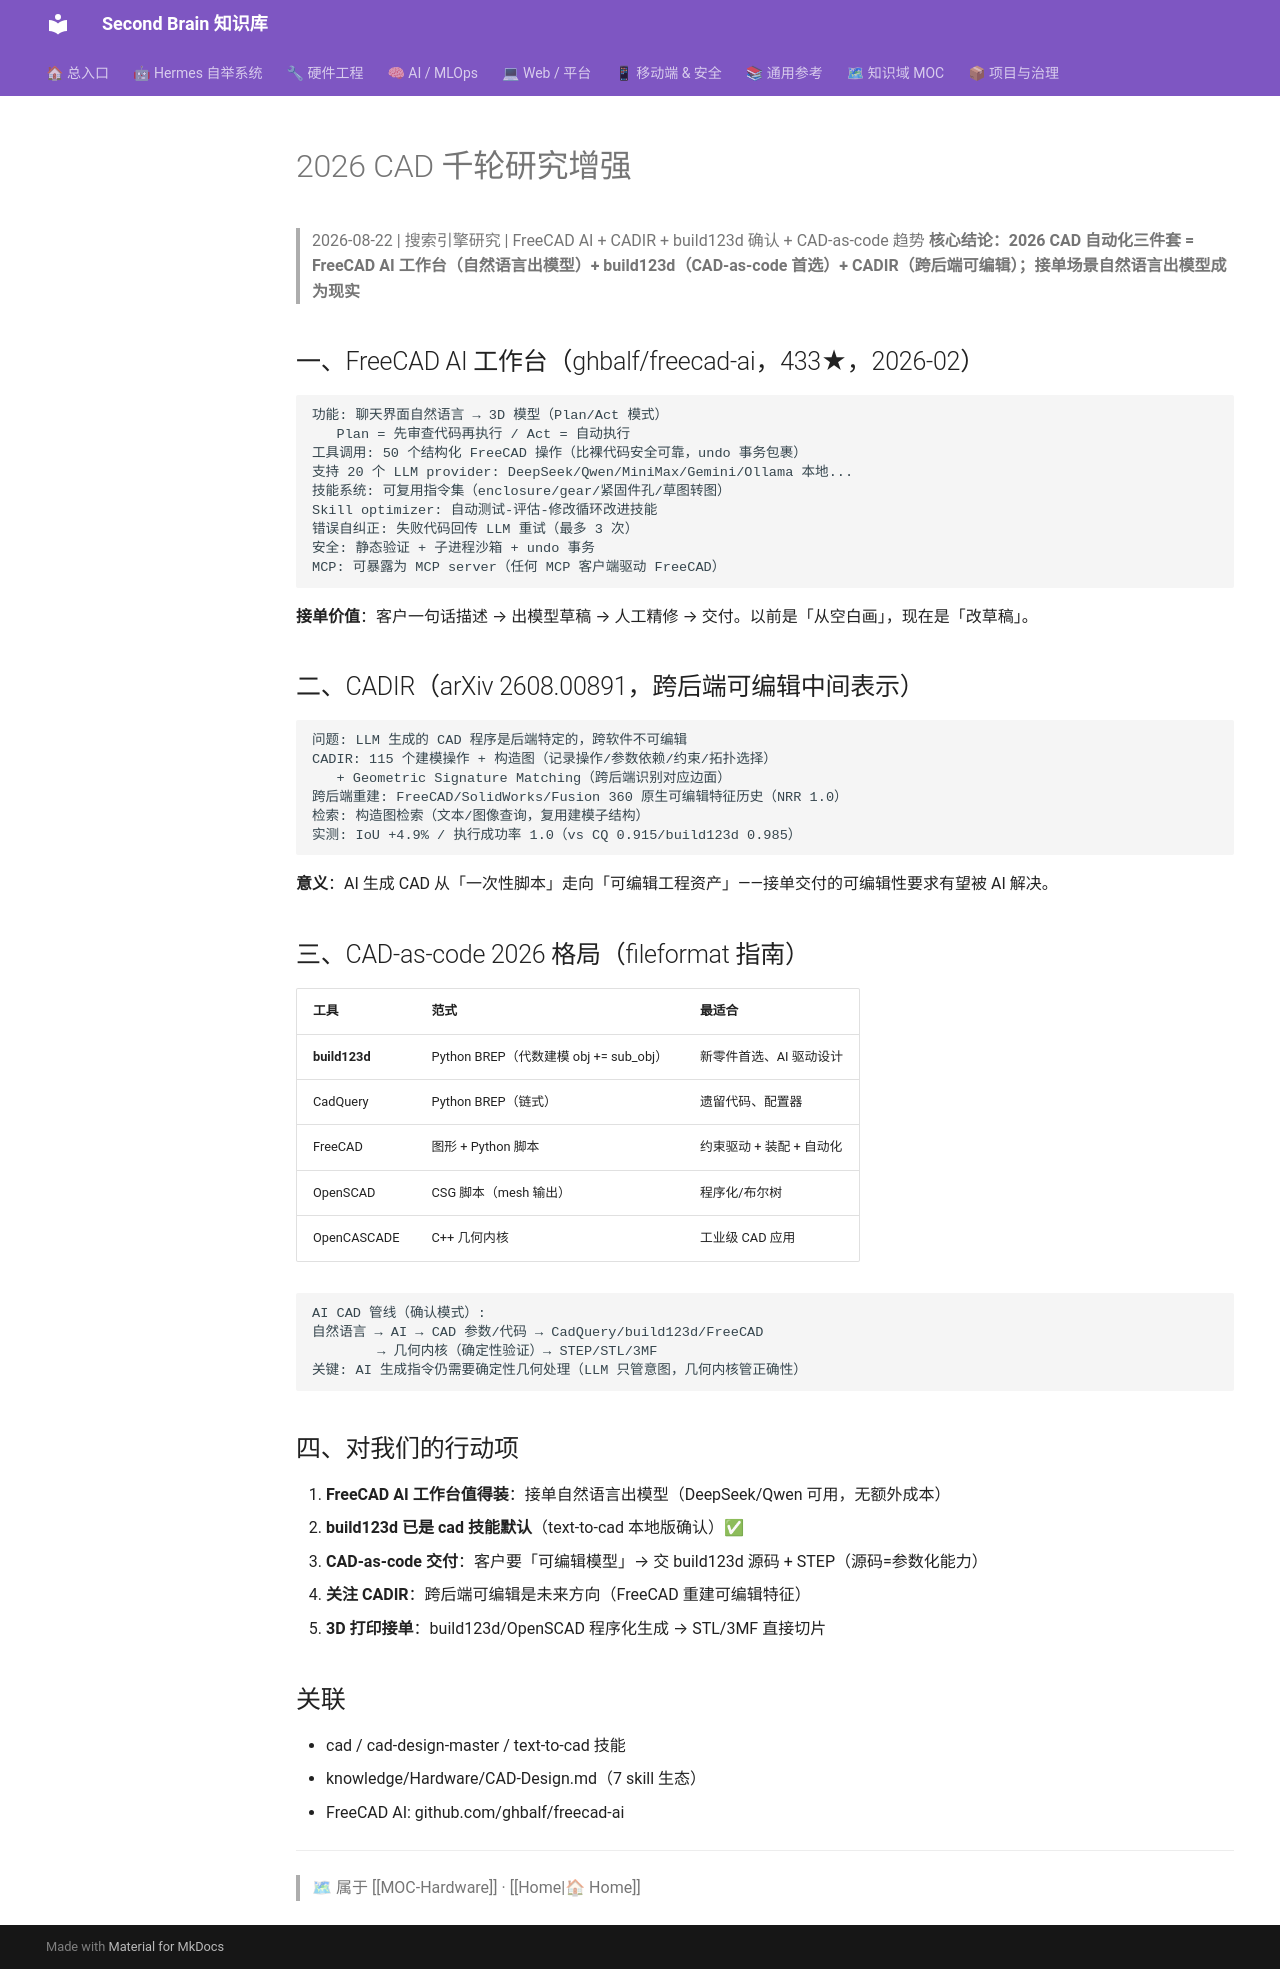

repository: mo9652962-ai/second-brain · page: kb/knowledge/Hardware/CAD-2026-千轮研究增强/index.html · generator: mkdocs

---
title: "2026 CAD 千轮研究增强"
type: note
domain: Hardware
status: active
tags: [knowledge/hardware]
source: null
---
# 2026 CAD 千轮研究增强

> 2026-08-22 | 搜索引擎研究 | FreeCAD AI + CADIR + build123d 确认 + CAD-as-code 趋势
> **核心结论：2026 CAD 自动化三件套 = FreeCAD AI 工作台（自然语言出模型）+ build123d（CAD-as-code 首选）+ CADIR（跨后端可编辑）；接单场景自然语言出模型成为现实**

## 一、FreeCAD AI 工作台（ghbalf/freecad-ai，433★，2026-02）

```
功能: 聊天界面自然语言 → 3D 模型（Plan/Act 模式）
   Plan = 先审查代码再执行 / Act = 自动执行
工具调用: 50 个结构化 FreeCAD 操作（比裸代码安全可靠，undo 事务包裹）
支持 20 个 LLM provider: DeepSeek/Qwen/MiniMax/Gemini/Ollama 本地...
技能系统: 可复用指令集（enclosure/gear/紧固件孔/草图转图）
Skill optimizer: 自动测试-评估-修改循环改进技能
错误自纠正: 失败代码回传 LLM 重试（最多 3 次）
安全: 静态验证 + 子进程沙箱 + undo 事务
MCP: 可暴露为 MCP server（任何 MCP 客户端驱动 FreeCAD）
```

**接单价值**：客户一句话描述 → 出模型草稿 → 人工精修 → 交付。以前是「从空白画」，现在是「改草稿」。

## 二、CADIR（arXiv 2608.00891，跨后端可编辑中间表示）

```
问题: LLM 生成的 CAD 程序是后端特定的，跨软件不可编辑
CADIR: 115 个建模操作 + 构造图（记录操作/参数依赖/约束/拓扑选择）
   + Geometric Signature Matching（跨后端识别对应边面）
跨后端重建: FreeCAD/SolidWorks/Fusion 360 原生可编辑特征历史（NRR 1.0）
检索: 构造图检索（文本/图像查询，复用建模子结构）
实测: IoU +4.9% / 执行成功率 1.0（vs CQ 0.915/build123d 0.985）
```

**意义**：AI 生成 CAD 从「一次性脚本」走向「可编辑工程资产」——接单交付的可编辑性要求有望被 AI 解决。

## 三、CAD-as-code 2026 格局（fileformat 指南）

| 工具 | 范式 | 最适合 |
|:---|:---|:---|
| **build123d** | Python BREP（代数建模 obj += sub_obj） | 新零件首选、AI 驱动设计 |
| CadQuery | Python BREP（链式） | 遗留代码、配置器 |
| FreeCAD | 图形 + Python 脚本 | 约束驱动 + 装配 + 自动化 |
| OpenSCAD | CSG 脚本（mesh 输出） | 程序化/布尔树 |
| OpenCASCADE | C++ 几何内核 | 工业级 CAD 应用 |

```
AI CAD 管线（确认模式）:
自然语言 → AI → CAD 参数/代码 → CadQuery/build123d/FreeCAD
        → 几何内核（确定性验证）→ STEP/STL/3MF
关键: AI 生成指令仍需要确定性几何处理（LLM 只管意图，几何内核管正确性）
```

## 四、对我们的行动项

1. **FreeCAD AI 工作台值得装**：接单自然语言出模型（DeepSeek/Qwen 可用，无额外成本）
2. **build123d 已是 cad 技能默认**（text-to-cad 本地版确认）✅
3. **CAD-as-code 交付**：客户要「可编辑模型」→ 交 build123d 源码 + STEP（源码=参数化能力）
4. **关注 CADIR**：跨后端可编辑是未来方向（FreeCAD 重建可编辑特征）
5. **3D 打印接单**：build123d/OpenSCAD 程序化生成 → STL/3MF 直接切片

## 关联

- cad / cad-design-master / text-to-cad 技能
- knowledge/Hardware/CAD-Design.md（7 skill 生态）
- FreeCAD AI: github.com/ghbalf/freecad-ai

---
> 🗺 属于 [[MOC-Hardware]] · [[Home|🏠 Home]]
